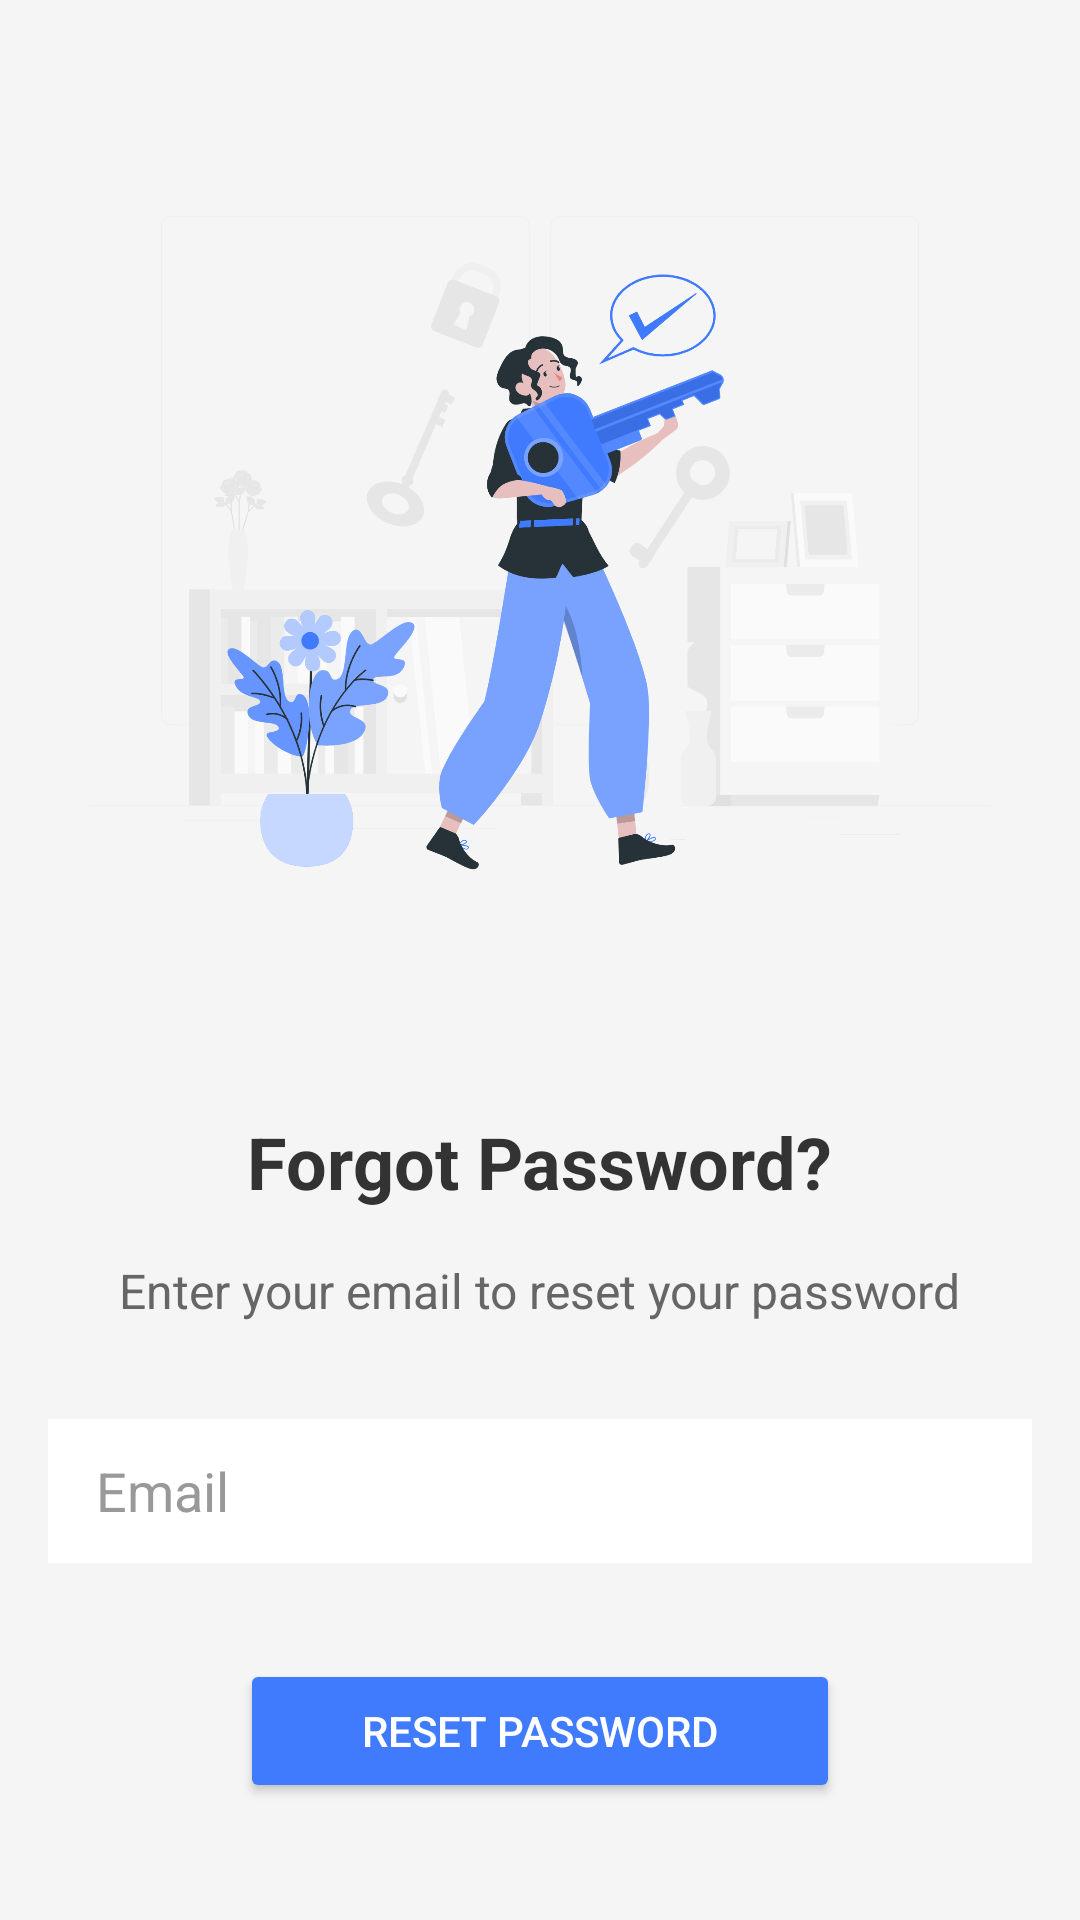

This screen was rendered from an Android layout file. Write that file and the resources it references.
<!-- AndroidManifest.xml: application theme Theme.PRM392_Group3 -->
<!-- res/layout/activity_forgotpass.xml -->
<LinearLayout xmlns:android="http://schemas.android.com/apk/res/android"
              xmlns:app="http://schemas.android.com/apk/res-auto"
              android:layout_width="match_parent"
              android:layout_height="match_parent"
              android:orientation="vertical"
              android:gravity="center"
              android:background="#F5F5F5">

    <ImageView
            android:layout_width="300dp"
            android:layout_height="300dp"
            android:src="@drawable/forgotpass"
            android:contentDescription="Forgot Password"
            android:scaleType="centerCrop"
            android:layout_marginBottom="32dp" />

    <TextView
            android:layout_width="wrap_content"
            android:layout_height="wrap_content"
            android:text="Forgot Password?"
            android:textSize="24sp"
            android:textStyle="bold"
            android:textColor="#333333"
            android:layout_marginBottom="16dp" />

    <TextView
            android:layout_width="wrap_content"
            android:layout_height="wrap_content"
            android:text="Enter your email to reset your password"
            android:textSize="16sp"
            android:textColor="#666666"
            android:layout_marginBottom="32dp" />

    <EditText
            android:id="@+id/editTextEmail"
            android:layout_width="match_parent"
            android:layout_height="48dp"
            android:layout_marginStart="16dp"
            android:layout_marginEnd="16dp"
            android:background="#FFFFFF"
            android:paddingStart="16dp"
            android:paddingEnd="16dp"
            android:hint="Email"
            android:textColorHint="#999999"
            android:textColor="#000000" />

    <Button
            android:id="@+id/buttonForgotPassword"
            android:layout_width="200dp"
            android:layout_height="48dp"
            android:layout_marginTop="32dp"
            android:text="Reset Password"
            android:textColor="#FFFFFF"
            android:backgroundTint="#407BFE"
            android:layout_gravity="center" />

</LinearLayout>
<!-- resources referenced by this layout -->
<resources>
  <!-- drawable forgotpass: png bitmap (drawable, 327965 bytes) -->
  <style name="Theme.PRM392_Group3" parent="Base.Theme.PRM392_Group3" />
  <style name="Base.Theme.PRM392_Group3" parent="Theme.Material3.Dark.NoActionBar">
          
          
      </style>
</resources>
